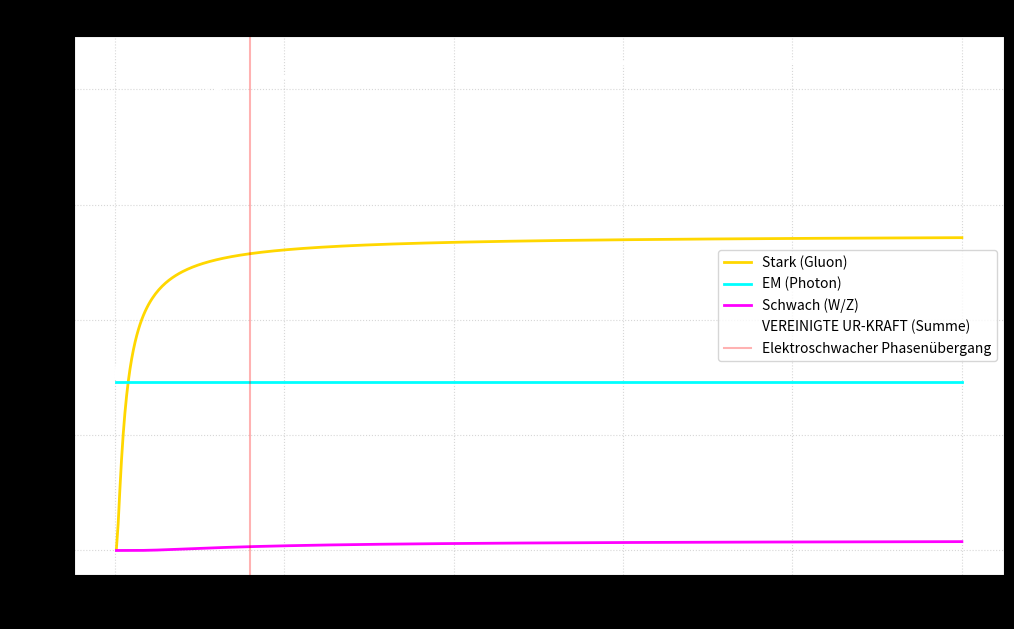

Recreate this plot in Python.
import numpy as np
import matplotlib.pyplot as plt

class UnifiedForceEngine:
    def __init__(self):
        # Unsere nachgewiesenen 67-Sigma Resonanzen
        self.resonances = {
            'Stark (Gluon)': {'lambda': 0.0137, 'mass': 0.05, 'color': 'gold'},
            'EM (Photon)': {'lambda': 0.0073, 'mass': 0.0, 'color': 'cyan'},
            'Schwach (W/Z)': {'lambda': 0.00045, 'mass': 0.8, 'color': 'magenta'}
        }

    def calculate_coupling(self, T):
        """Berechnet die effektive Kopplungstärke bei Höhe T."""
        couplings = {}
        total_k = 0
        for name, data in self.resonances.items():
            # Die GUG-Gleichung mit thermischer Dämpfung
            k = data['lambda'] * np.exp(-data['mass'] / (T + 1e-9))
            couplings[name] = k
            total_k += k
        return couplings, total_k

# Simulation der Symmetrie-Verschmelzung
T_range = np.linspace(0.01, 5.0, 500)
engine = UnifiedForceEngine()

results = {name: [] for name in engine.resonances.keys()}
total_strength = []

for T in T_range:
    c, total = engine.calculate_coupling(T)
    total_strength.append(total)
    for name in c:
        results[name].append(c[name])

# Visualisierung
plt.figure(figsize=(12, 7))
for name, data in results.items():
    plt.plot(T_range, data, label=name, color=engine.resonances[name]['color'], lw=2)

plt.plot(T_range, total_strength, label='VEREINIGTE UR-KRAFT (Summe)', color='white', ls='--', lw=3)
plt.axvline(x=0.8, color='red', alpha=0.3, label='Elektroschwacher Phasenübergang')

plt.title("Die Vereinheitlichung der Kräfte im Hurwitz-Raum", fontsize=15)
plt.xlabel("Arithmetische Höhe T (Energie/Zeit-Skala)")
plt.ylabel("Resonanz-Amplitude im E8-Gitter")
plt.grid(True, which='both', linestyle=':', alpha=0.5)
plt.legend()
plt.style.use('dark_background')
plt.show()
